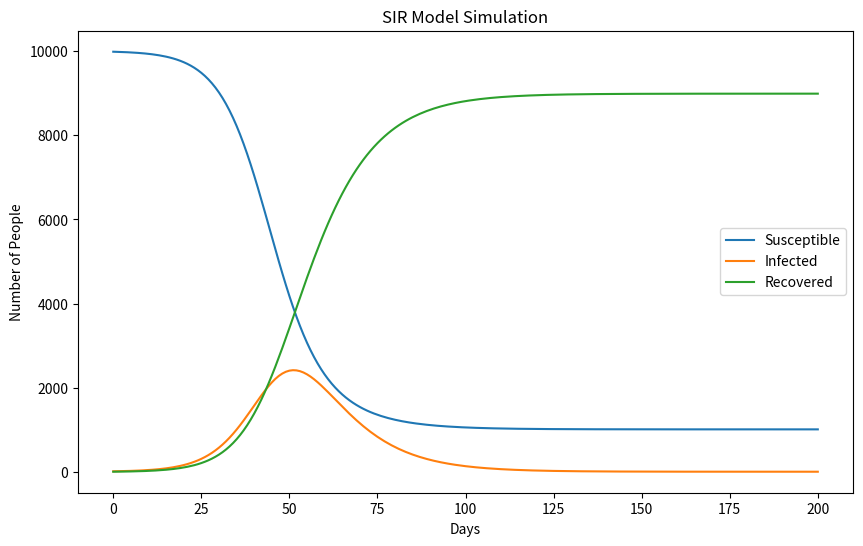
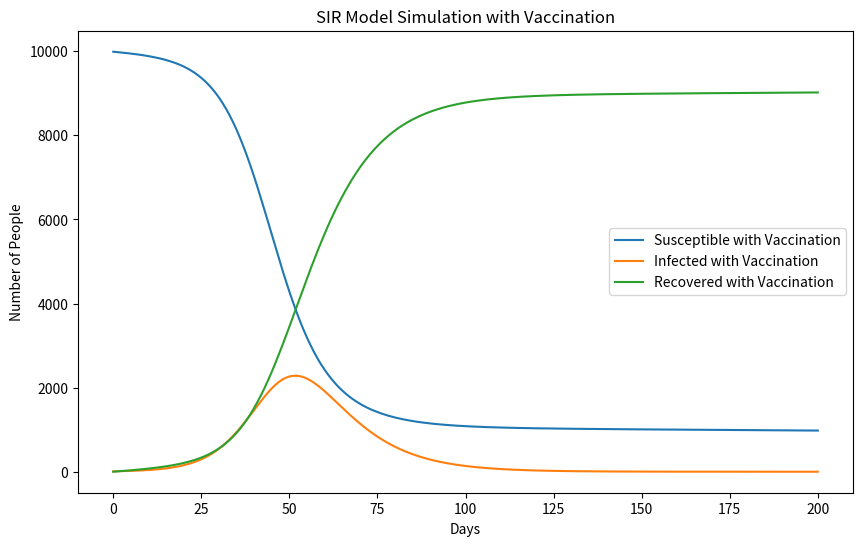

Write Python code to recreate these figures, in order.
#lets generate the simulation of SIR model (susceptible, infected , and recovered)
#parameters: beta (contagious rate) , gamma (recovery time)


#lets initialize gamma and beta
gamma = 0.1
beta = 0.25

#implement these functions St+1−St=−βItStN,It+1−It=βItStN−γIt,Rt+1−Rt=γIt
import numpy as np
import matplotlib.pyplot as plt

def sir_model(S0, I0, R0, beta, gamma, days):
    S = [S0]
    I = [I0]
    R = [R0]

    for day in range(days):
        new_infections = beta * I[-1] * S[-1] / (S[-1] + I[-1] + R[-1])
        new_recoveries = gamma * I[-1]

        S.append(S[-1] - new_infections)
        I.append(I[-1] + new_infections - new_recoveries)
        R.append(R[-1] + new_recoveries)

    return S, I, R

#lets run this model with gamma, beta, and initial conditions
days = 200
S0 = 9990
I0 = 10
R0 = 0

S, I, R = sir_model(S0, I0, R0, beta, gamma, days)
#lets plot the results
plt.figure(figsize=(10,6))
plt.plot(S, label='Susceptible')
plt.plot(I, label='Infected')
plt.plot(R, label='Recovered')
plt.xlabel('Days')
plt.ylabel('Number of People')
plt.title('SIR Model Simulation')
plt.legend()
plt.show()


#adding a vaccination term to the model
#lets say 20% of the population gets vaccinated each year, which is 0.2/365 per day
vaccination_rate = 0.2 / 365

#we can modify the SIR model to include vaccination. The new equations will be:
#St+1−St=−βItStN−vaccination_rate*St

#now lets making the function for the SIR model with vaccination
def sir_model_vaccination(S0, I0, R0, beta, gamma, vaccination_rate, days):
    S = [S0]
    I = [I0]
    R = [R0]

    for day in range(days):
        new_infections = beta * I[-1] * S[-1] / (S[-1] + I[-1] + R[-1])
        new_recoveries = gamma * I[-1]
        new_vaccinations = vaccination_rate * S[-1]

        S.append(S[-1] - new_infections - new_vaccinations)
        I.append(I[-1] + new_infections - new_recoveries)
        R.append(R[-1] + new_recoveries + new_vaccinations)

    return S, I, R

#lets run this model with vaccination
S_vacc, I_vacc, R_vacc = sir_model_vaccination(S0, I0, R0, beta, gamma, vaccination_rate, days)
#lets plot the results  
plt.figure(figsize=(10,6))
plt.plot(S_vacc, label='Susceptible with Vaccination')
plt.plot(I_vacc, label='Infected with Vaccination')
plt.plot(R_vacc, label='Recovered with Vaccination')
plt.xlabel('Days')
plt.ylabel('Number of People')
plt.title('SIR Model Simulation with Vaccination')
plt.legend()
plt.show()
